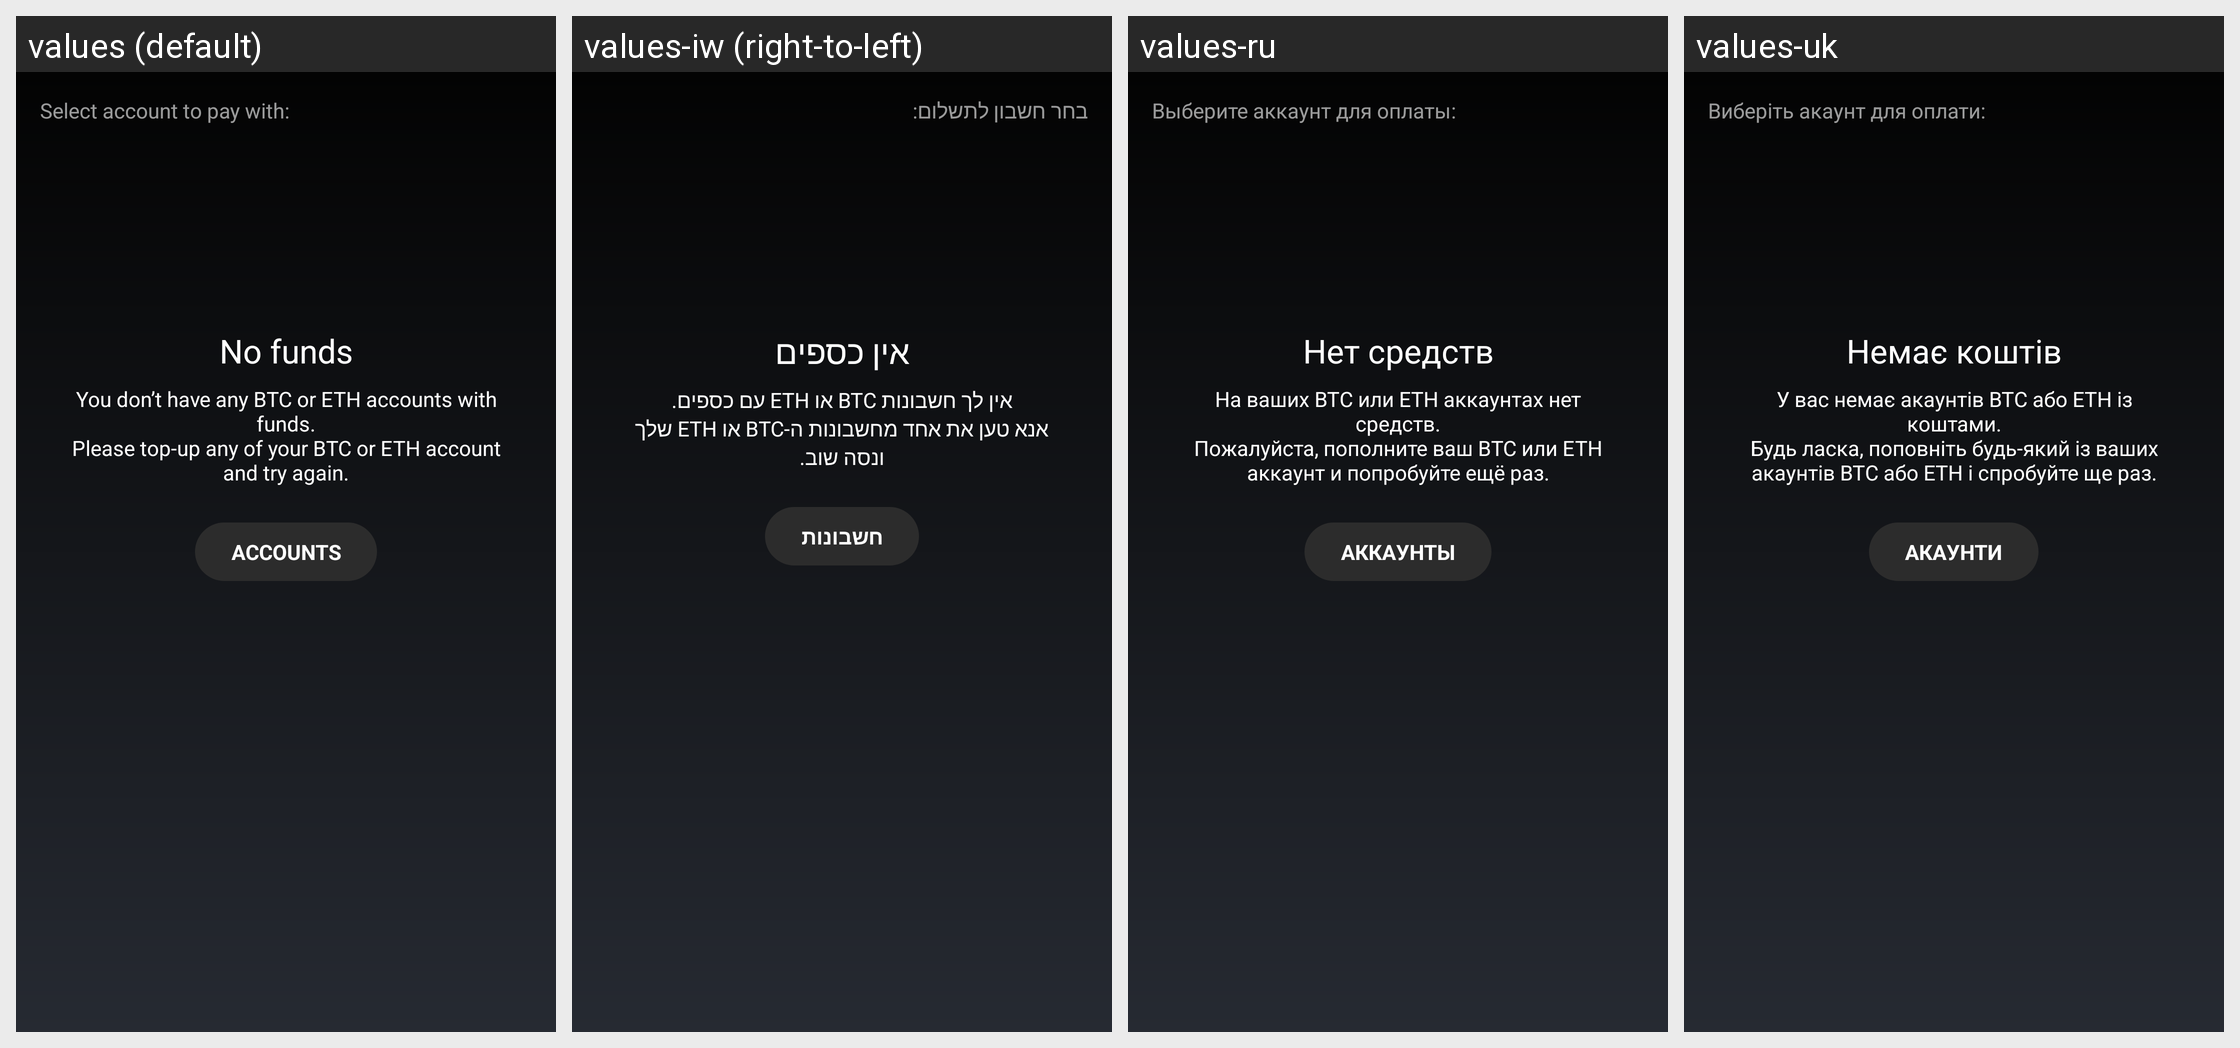

Here is an Android app screen in its default locale and in the app's own translations. Write out the translated-string differences for the strings that appear on this screen.
Android screen res/layout/fragment_giftbox_select_account.xml rendered under 4 locales, left to right: values (default), values-iw (right-to-left), values-ru, values-uk. Device: Nexus 5 (rendered at 1080×1920; each locale shown at half size, 540×960, under a caption strip naming it); theme MyceliumModern.
Other locales in the repository, not shown: values-az, values-bg, values-cs, values-da, values-de, values-el, values-es, values-fil, values-fr, values-in, values-it, values-ja, values-ko, values-nl, values-pl, values-pt, values-ro, values-sk, values-sl, values-sq, values-sv, values-tr, values-vi, values-zh, values-zh-rTW.
Strings drawn on this screen, with the default value and each locale's value (text and hints the layout hard-codes, and strings that could not be matched under every locale, appear in the picture but are not listed):

select_account_to_pay_with
  values: Select account to pay with:
  values-iw: בחר חשבון לתשלום:
  values-ru: Выберите аккаунт для оплаты:
  values-uk: Виберіть акаунт для оплати:

no_funds
  values: No funds
  values-iw: אין כספים
  values-ru: Нет средств
  values-uk: Немає коштів

you_dont_have_btc_or_eth_accounts_with_funds
  values: You don’t have any BTC or ETH accounts with funds.
      Please top-up any of your BTC or ETH account and try again.
  values-iw: אין לך חשבונות BTC או ETH עם כספים.
      אנא טען את אחד מחשבונות ה-BTC או ETH שלך ונסה שוב.
  values-ru: На ваших BTC или ETH аккаунтах нет средств.
      Пожалуйста, пополните ваш BTC или ETH аккаунт и попробуйте ещё раз.
  values-uk: У вас немає акаунтів BTC або ETH із коштами.
      Будь ласка, поповніть будь-який із ваших акаунтів BTC або ETH і спробуйте ще раз.

accounts
  values: Accounts
  values-iw: חשבונות
  values-ru: Аккаунты
  values-uk: Акаунти
